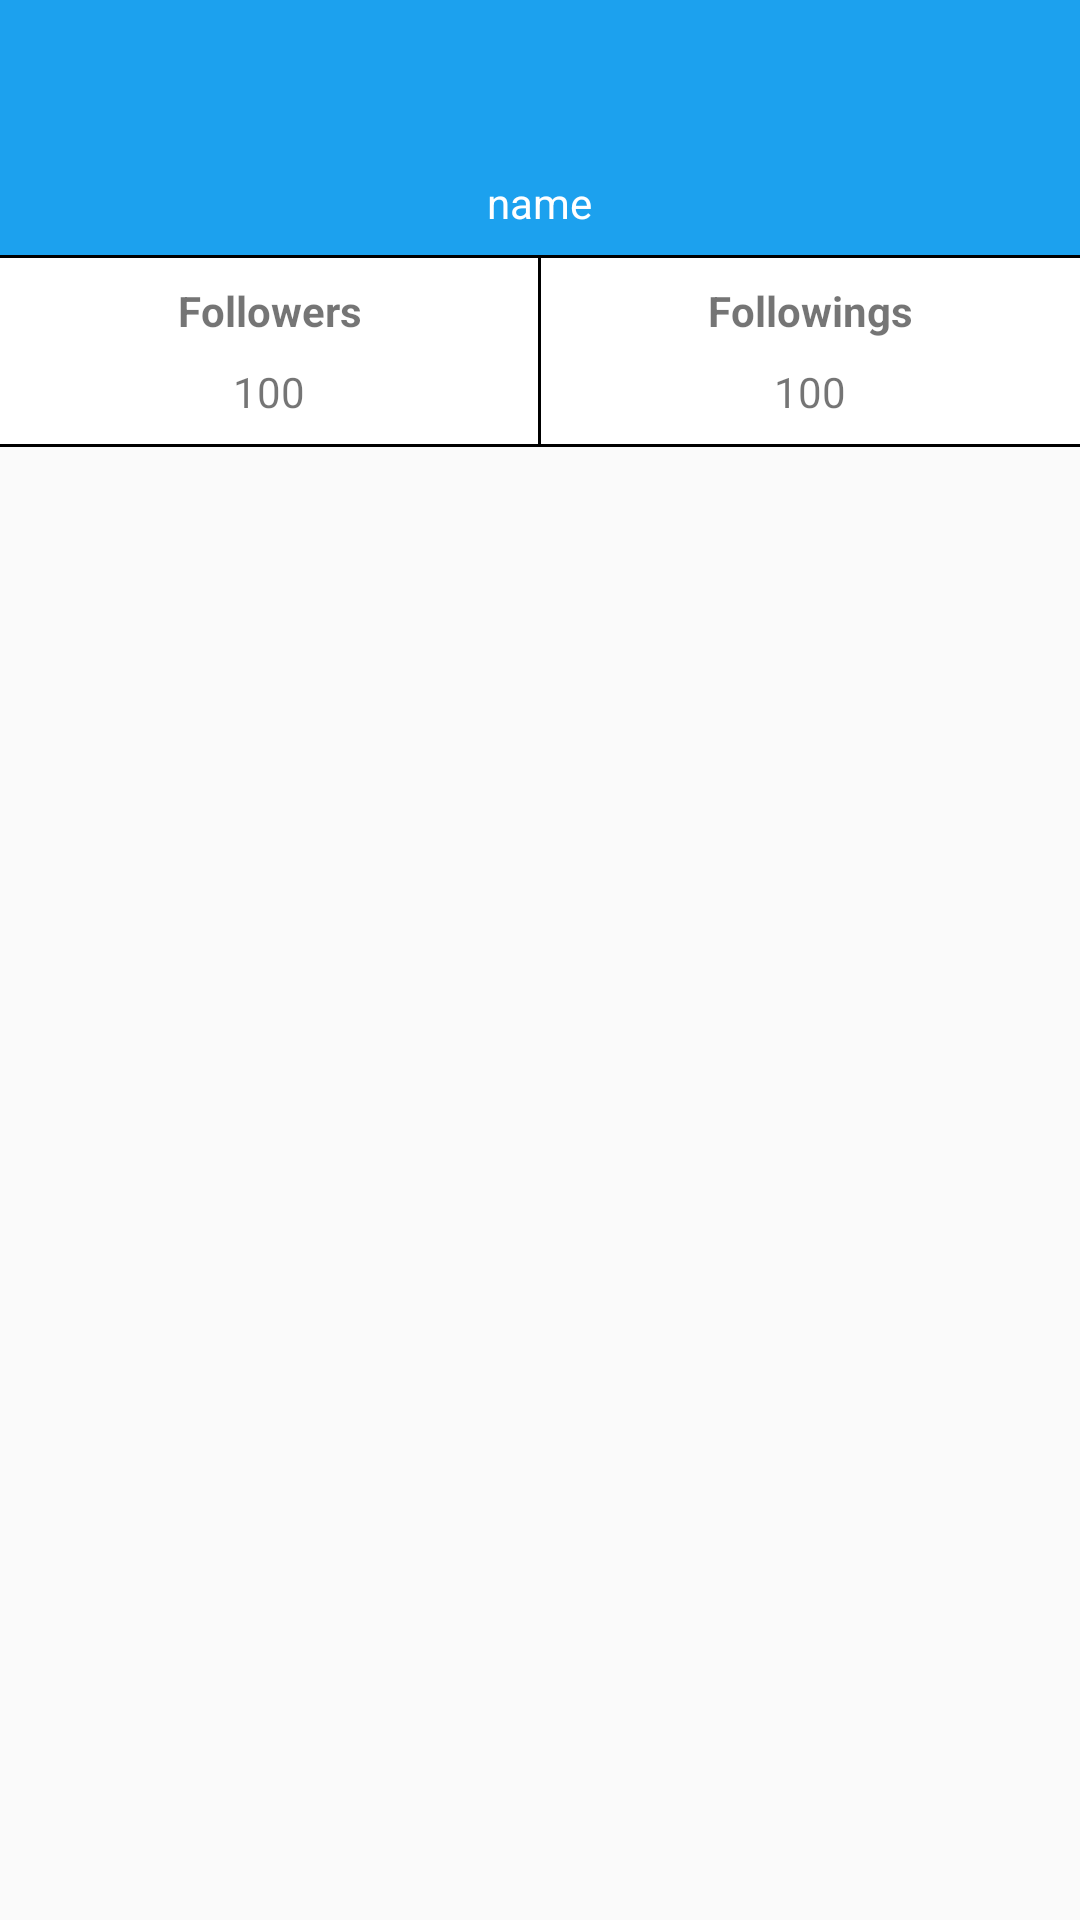

Write the Android layout XML for this screen, with the resource values it uses.
<!-- AndroidManifest.xml: application theme AppTheme -->
<!-- res/layout/nav_header.xml -->
<?xml version="1.0" encoding="utf-8"?>
<LinearLayout xmlns:android="http://schemas.android.com/apk/res/android"
    android:layout_width="match_parent"
    android:layout_height="match_parent"
    android:orientation="vertical">

    <LinearLayout
        android:background="@color/twitter_blue"
        android:orientation="vertical"
        android:gravity="center"
        android:layout_width="match_parent"
        android:layout_height="wrap_content">

        <ImageView
            android:id="@+id/nav_profile_img"
            android:layout_width="@dimen/profile_img_size"
            android:layout_height="@dimen/profile_img_size"
            android:layout_gravity="center_horizontal"
            android:layout_marginTop="50dp"
            android:src="@android:color/black" />

        <TextView
            android:textColor="@android:color/white"
            android:id="@+id/nav_name"
            android:layout_width="wrap_content"
            android:layout_height="wrap_content"
            android:layout_gravity="center_horizontal"
            android:padding="8dp"
            android:text="name" />
    </LinearLayout>

    <View
        android:layout_width="match_parent"
        android:layout_height="1dp"
        android:background="@android:color/black" />

    <LinearLayout
        android:background="@android:color/white"
        android:layout_width="match_parent"
        android:layout_height="wrap_content"
        android:orientation="horizontal">

        <LinearLayout
            android:layout_width="0dp"
            android:layout_height="wrap_content"
            android:layout_weight="1"
            android:gravity="center"
            android:orientation="vertical">

            <TextView
                android:textStyle="bold"
                android:layout_width="wrap_content"
                android:layout_height="wrap_content"
                android:layout_weight="1"
                android:gravity="center_horizontal"
                android:padding="8dp"
                android:text="Followers" />

            <TextView
                android:id="@+id/nav_followers"
                android:layout_width="wrap_content"
                android:layout_height="match_parent"
                android:paddingBottom="8dp"
                android:text="100" />
        </LinearLayout>

        <View
            android:layout_width="1dp"
            android:layout_height="match_parent"
            android:background="@android:color/black" />

        <LinearLayout
            android:layout_width="0dp"
            android:layout_height="wrap_content"
            android:layout_weight="1"
            android:gravity="center"
            android:orientation="vertical">

            <TextView
                android:textStyle="bold"
                android:layout_width="wrap_content"
                android:layout_height="wrap_content"
                android:gravity="center"
                android:padding="8dp"
                android:text="Followings" />

            <TextView
                android:id="@+id/nav_followings"
                android:layout_width="wrap_content"
                android:layout_height="wrap_content"
                android:paddingBottom="8dp"
                android:text="100" />
        </LinearLayout>

    </LinearLayout>

    <View
        android:layout_width="match_parent"
        android:layout_height="1dp"
        android:background="@android:color/black" />

    <android.support.v7.widget.RecyclerView
        android:id="@+id/nav_recycler"
        android:layout_width="match_parent"
        android:layout_height="wrap_content" />

</LinearLayout>
<!-- resources referenced by this layout -->
<resources>
  <color name="twitter_blue">#FF1CA1EE</color>
  <style name="AppTheme" parent="AppBaseTheme">
          
          <item name="android:colorPrimary">@android:color/white</item>
          <item name="android:textColorPrimary">@android:color/black</item>
          <item name="android:colorPrimaryDark">@android:color/black</item>
      </style>
  <style name="AppBaseTheme" parent="Theme.AppCompat.Light.NoActionBar">
          
      </style>
</resources>
